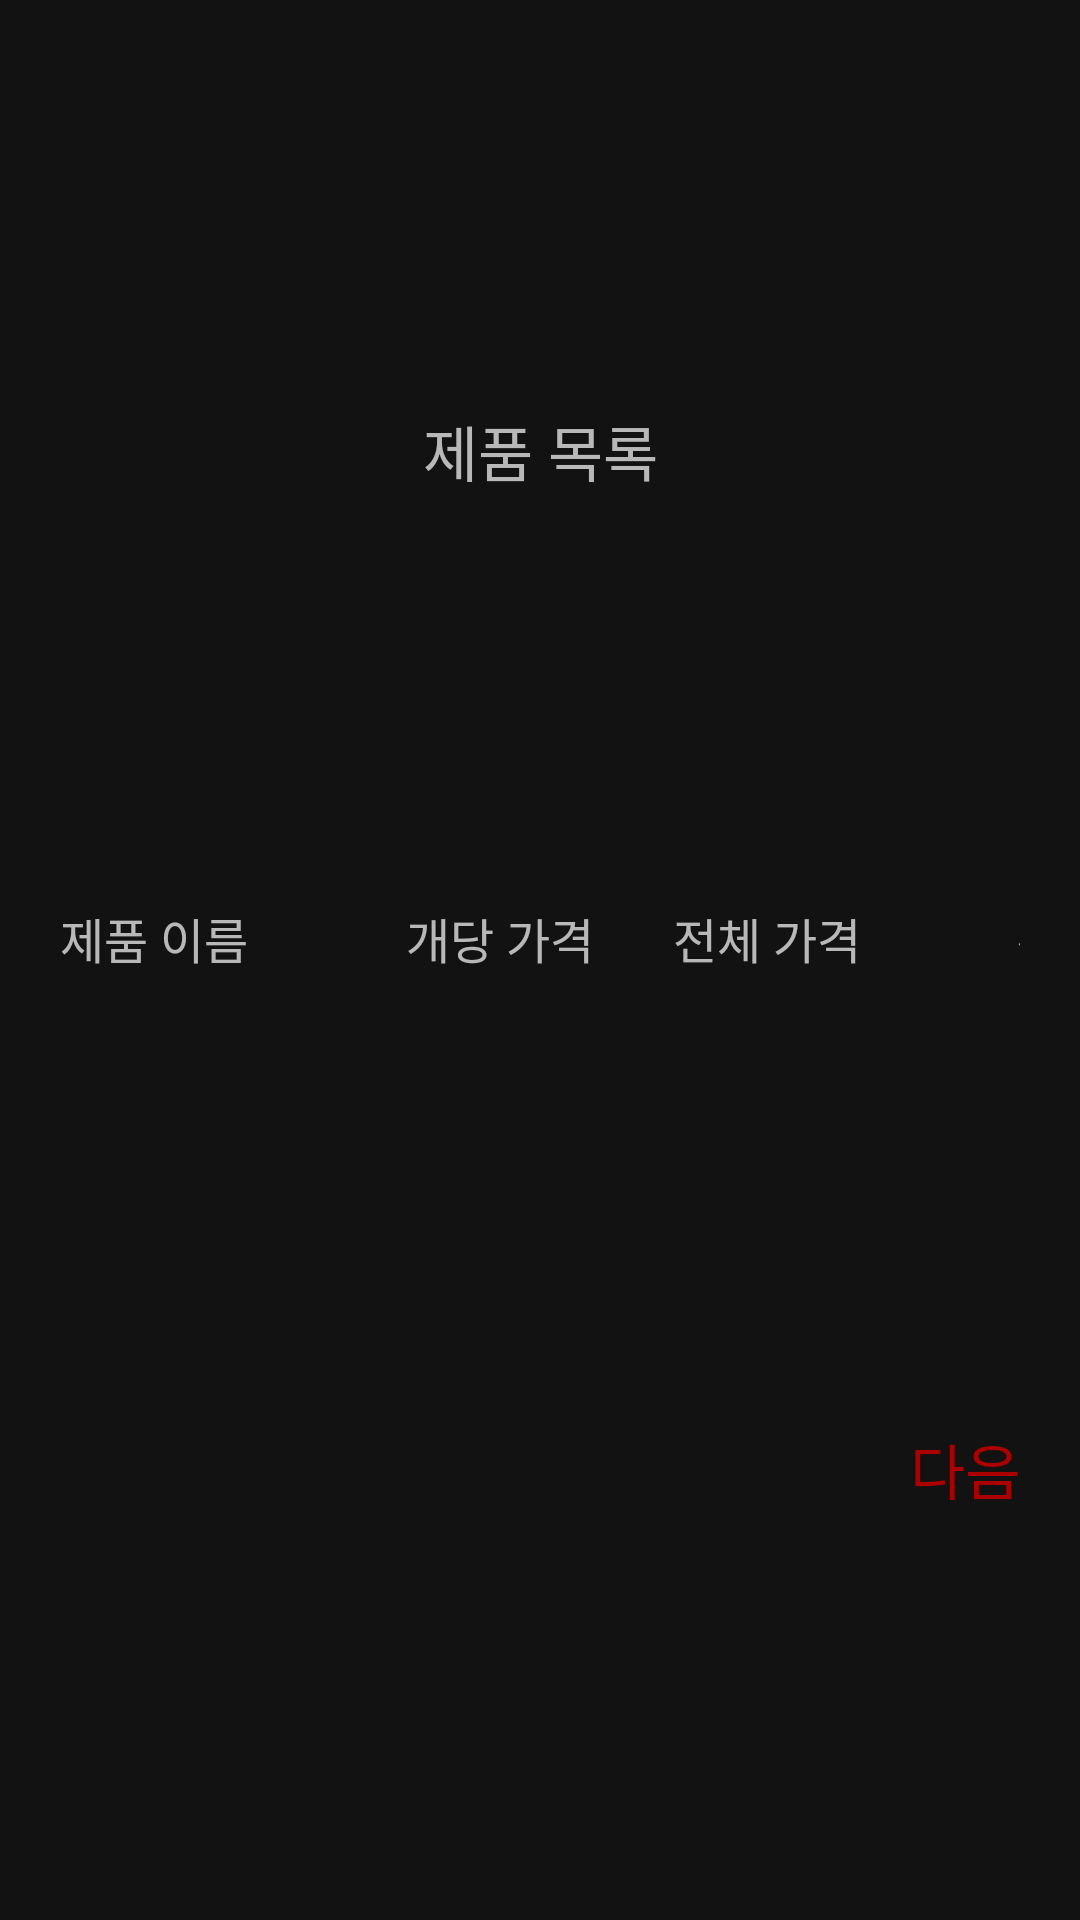

Write the Android layout XML for this screen, with the resource values it uses.
<!-- AndroidManifest.xml: application theme Theme.HYPersonnalSNSApp_light -->
<!-- res/layout/activity_select_product.xml -->
<?xml version="1.0" encoding="utf-8"?>
<androidx.constraintlayout.widget.ConstraintLayout xmlns:android="http://schemas.android.com/apk/res/android"
    xmlns:app="http://schemas.android.com/apk/res-auto"
    xmlns:tools="http://schemas.android.com/tools"
    android:layout_width="match_parent"
    android:layout_height="match_parent"
    tools:context=".selectProduct.SelectProductActivity">

    <TextView
        android:id="@+id/textViewTitle"
        android:layout_width="wrap_content"
        android:layout_height="wrap_content"
        android:text="제품 목록"
        app:layout_constraintBottom_toTopOf="@id/linearLayoutProductList"
        app:layout_constraintEnd_toEndOf="parent"
        app:layout_constraintStart_toStartOf="parent"
        app:layout_constraintTop_toTopOf="parent"
        android:textSize="20dp"/>

    <LinearLayout
        android:id="@+id/linearLayoutProductList"
        android:layout_width="match_parent"
        android:layout_height="wrap_content"
        android:orientation="vertical"
        android:layout_marginStart="20dp"
        android:layout_marginEnd="20dp"
        app:layout_constraintBottom_toTopOf="@id/textViewNextButton"
        app:layout_constraintEnd_toEndOf="parent"
        app:layout_constraintStart_toStartOf="parent"
        app:layout_constraintTop_toBottomOf="@id/textViewTitle">

        

        <LinearLayout
            android:layout_width="373dp"
            android:layout_height="wrap_content"

            android:layout_marginBottom="15dp"
            android:orientation="horizontal">

            <TextView
                android:layout_width="0dp"
                android:layout_height="wrap_content"
                android:layout_marginEnd="10dp"
                android:layout_weight="4"
                android:text="제품 이름"
                android:textSize="16sp" />

            <TextView
                android:layout_width="0dp"
                android:layout_height="wrap_content"
                android:layout_marginEnd="10dp"
                android:layout_weight="3"
                android:text="개당 가격"
                android:textSize="16sp" />

            <TextView
                android:layout_width="0dp"
                android:layout_height="wrap_content"
                android:layout_marginEnd="10dp"
                android:layout_weight="3"
                android:text="전체 가격"
                android:textSize="16sp" />

            <TextView
                android:layout_width="0dp"
                android:layout_height="wrap_content"

                android:layout_weight="3"
                android:text="갯수"
                android:textAlignment="center"
                android:textSize="16sp" />

        </LinearLayout>

        <androidx.recyclerview.widget.RecyclerView
            android:id="@+id/recyclerview"
            android:layout_width="match_parent"
            android:layout_height="match_parent"/>

    </LinearLayout>

    <TextView
        android:id="@+id/textViewNextButton"
        android:layout_width="wrap_content"
        android:layout_height="wrap_content"
        android:layout_marginEnd="20dp"
        android:text="다음"
        android:textSize="20dp"
        android:textColor="@color/striking_red"
        app:layout_constraintBottom_toBottomOf="parent"
        app:layout_constraintEnd_toEndOf="parent"
        app:layout_constraintTop_toBottomOf="@id/linearLayoutProductList" />

</androidx.constraintlayout.widget.ConstraintLayout>
<!-- resources referenced by this layout -->
<resources>
  <color name="striking_red">#AA0000</color>
  <style name="Theme.HYPersonnalSNSApp_light" parent="Theme.MaterialComponents.NoActionBar">
          
          <item name="colorPrimary">@color/purple_500</item>
          <item name="colorPrimaryVariant">@color/purple_700</item>
          <item name="colorOnPrimary">@color/white</item>
          
          <item name="colorSecondary">@color/teal_200</item>
          <item name="colorSecondaryVariant">@color/teal_700</item>
          <item name="colorOnSecondary">@color/black</item>
          
          <item name="android:statusBarColor" tools:targetApi="l">?attr/colorPrimaryVariant</item>
          
      </style>
  <color name="purple_500">#FFFFFF</color>
  <color name="purple_700">#FFFFFF</color>
  <color name="white">#FFFFFFFF</color>
  <color name="teal_200">#FF03DAC5</color>
  <color name="teal_700">#FF018786</color>
  <color name="black">#FF000000</color>
</resources>
